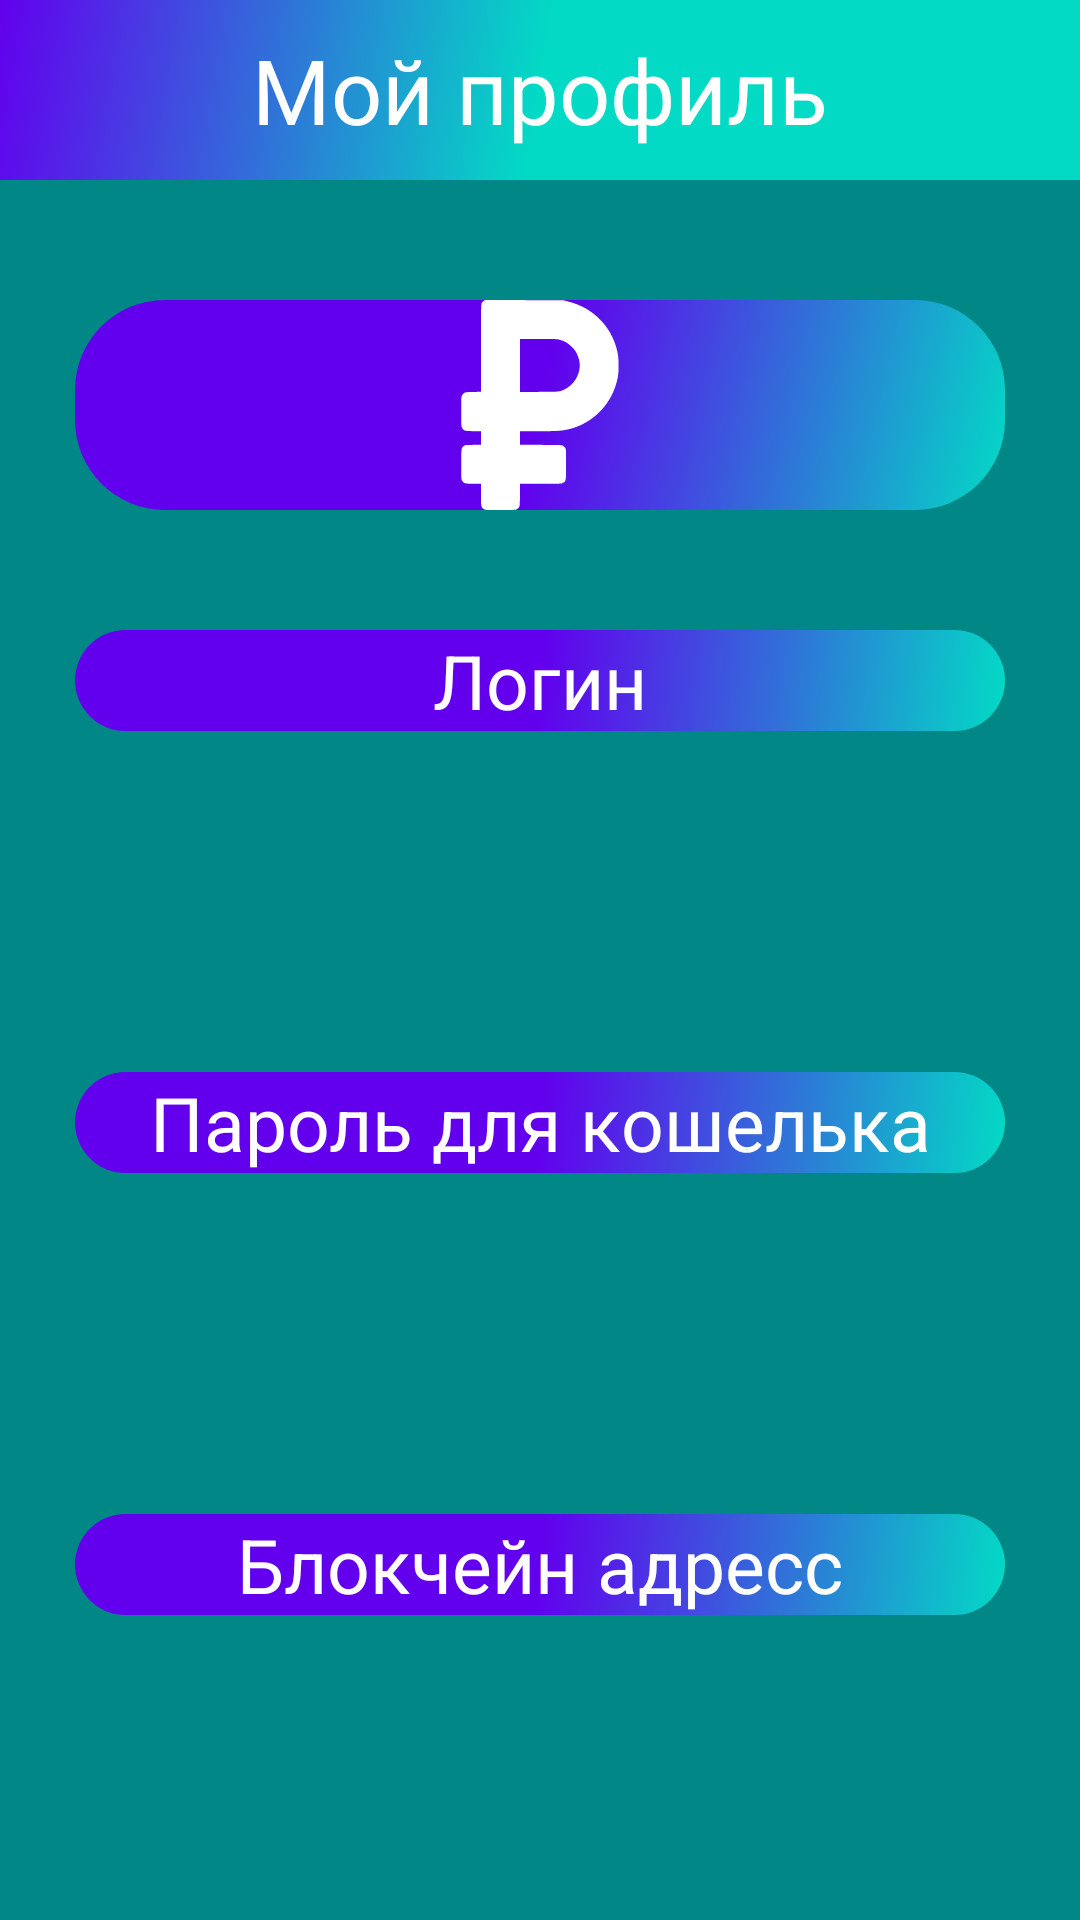

Layout XML and referenced resources for this Android screen:
<!-- AndroidManifest.xml: application theme Theme.CryApp -->
<!-- res/layout/fragment_dashboard.xml -->
<?xml version="1.0" encoding="utf-8"?>
<androidx.constraintlayout.widget.ConstraintLayout xmlns:android="http://schemas.android.com/apk/res/android"
    xmlns:app="http://schemas.android.com/apk/res-auto"
    xmlns:tools="http://schemas.android.com/tools"
    android:layout_width="match_parent"
    android:layout_height="match_parent"
    android:background="@color/teal_700"
    tools:context=".Fragment.DashboardFragment">

    <TextView
        android:id="@+id/text_dashboard"
        android:layout_width="match_parent"
        android:layout_height="60dp"
        android:text="@string/my_profile"
        android:gravity="center"
        android:textColor="@color/white"
        android:textSize="30dp"
        android:background="@drawable/gradient_45"
        app:layout_constraintEnd_toEndOf="parent"
        app:layout_constraintStart_toStartOf="parent"
        app:layout_constraintTop_toTopOf="parent" />

    <ImageView
        android:id="@+id/ruble_icon"
        android:layout_width="match_parent"
        android:layout_height="70dp"
        android:background="@drawable/radius_gradient_45"
        android:src="@drawable/vector_ruble"
        android:layout_marginTop="40dp"
        android:layout_marginHorizontal="25dp"
        app:layout_constraintEnd_toEndOf="parent"
        app:layout_constraintStart_toStartOf="parent"
        app:layout_constraintTop_toBottomOf="@+id/text_dashboard" />

    <TextView
        android:id="@+id/registration_login"
        android:layout_width="match_parent"
        android:layout_height="wrap_content"
        android:layout_marginTop="40dp"
        android:textColor="@color/white"
        android:text="@string/registration_login"
        android:layout_marginHorizontal="25dp"
        android:textSize="25dp"
        android:textAlignment="center"
        android:background="@drawable/radius_gradient_45"
        app:layout_constraintEnd_toEndOf="parent"
        app:layout_constraintStart_toStartOf="parent"
        app:layout_constraintTop_toBottomOf="@+id/ruble_icon" />

    <TextView
        android:id="@+id/registration_login_1"
        android:layout_width="match_parent"
        android:layout_height="wrap_content"
        android:layout_marginHorizontal="25dp"
        android:layout_marginTop="40dp"
        android:textColor="@color/black"
        android:background="@drawable/radius_15"
        android:textSize="25dp"
        app:layout_constraintEnd_toEndOf="parent"
        app:layout_constraintStart_toStartOf="parent"
        app:layout_constraintTop_toBottomOf="@+id/registration_login" />

    <TextView
        android:id="@+id/textView3"
        android:layout_width="match_parent"
        android:layout_height="wrap_content"
        android:layout_marginHorizontal="25dp"
        android:layout_marginTop="40dp"
        android:text="@string/registration_password_wallet"
        android:textColor="@color/white"
        android:textSize="25dp"
        android:textAlignment="center"
        android:background="@drawable/radius_gradient_45"
        app:layout_constraintEnd_toEndOf="parent"
        app:layout_constraintStart_toStartOf="parent"
        app:layout_constraintTop_toBottomOf="@+id/registration_login_1" />

    <TextView
        android:id="@+id/password_wallet_1"
        android:layout_width="match_parent"
        android:layout_height="wrap_content"
        android:layout_marginHorizontal="25dp"
        android:layout_marginTop="40dp"
        android:textSize="25dp"
        android:textColor="@color/black"
        android:background="@drawable/radius_15"
        app:layout_constraintEnd_toEndOf="parent"
        app:layout_constraintStart_toStartOf="parent"
        app:layout_constraintTop_toBottomOf="@+id/textView3" />

    <TextView
        android:id="@+id/textView4"
        android:layout_width="match_parent"
        android:layout_height="wrap_content"
        android:layout_marginHorizontal="25dp"
        android:layout_marginTop="40dp"
        android:textColor="@color/white"
        android:text="@string/eth_address"
        android:textSize="25dp"
        android:textAlignment="center"
        android:background="@drawable/radius_gradient_45"
        app:layout_constraintEnd_toEndOf="parent"
        app:layout_constraintStart_toStartOf="parent"
        app:layout_constraintTop_toBottomOf="@+id/password_wallet_1" />

    <TextView
        android:id="@+id/address_ethereum"
        android:layout_width="match_parent"
        android:layout_height="wrap_content"
        android:layout_marginHorizontal="25dp"
        android:layout_marginTop="40dp"
        android:textSize="25dp"
        android:textColor="@color/black"
        android:background="@drawable/radius_15"
        app:layout_constraintEnd_toEndOf="parent"
        app:layout_constraintStart_toStartOf="parent"
        app:layout_constraintTop_toBottomOf="@+id/textView4" />

    <ImageView
        android:id="@+id/qr_image"
        android:layout_width="wrap_content"
        android:layout_height="wrap_content"
        android:layout_marginTop="40dp"
        app:layout_constraintTop_toBottomOf="@id/address_ethereum"
        app:layout_constraintEnd_toEndOf="parent"
        app:layout_constraintStart_toStartOf="parent"/>


</androidx.constraintlayout.widget.ConstraintLayout>
<!-- resources referenced by this layout -->
<resources>
  <color name="black">#FF000000</color>
  <color name="teal_700">#FF018786</color>
  <color name="white">#FFFFFFFF</color>
  <!-- drawable gradient_45 (drawable) -->
  <?xml version="1.0" encoding="utf-8"?>
  <selector xmlns:android="http://schemas.android.com/apk/res/android">
      <item>
          <shape xmlns:android="http://schemas.android.com/apk/res/android"
              android:shape="rectangle">
              <gradient
                  android:angle="135"
                  android:centerColor="@color/teal_200"
                  android:endColor="@color/purple_500"
                  android:startColor="@color/teal_200" />
          </shape>
      </item>
  </selector>
  <!-- drawable radius_gradient_45 (drawable) -->
  <?xml version="1.0" encoding="utf-8"?>
  <shape xmlns:android="http://schemas.android.com/apk/res/android"
      android:shape="rectangle"
      android:padding="10dp">
  
      <gradient
          android:angle="135"
          android:centerColor="@color/purple_500"
          android:endColor="@color/purple_500"
          android:startColor="@color/teal_200" />
      <corners
          android:bottomRightRadius="30dp"
          android:bottomLeftRadius="30dp"
          android:topLeftRadius="30dp"
          android:topRightRadius="30dp" />
  </shape>
  <!-- drawable vector_ruble (drawable) -->
  <?xml version="1.0" encoding="utf-8"?>
  <vector xmlns:android="http://schemas.android.com/apk/res/android"
      android:width="150dp"
      android:height="150dp"
      android:viewportWidth="512.000000"
      android:viewportHeight="512.000000">
  
      <group
          android:translateY="512.000000"
          android:scaleX="0.100000"
          android:scaleY="-0.100000">
          <path
              android:fillColor="#FFFFFFFF"
              android:strokeWidth="1"
              android:pathData="M1190 5098 c-75 -50 -70 31 -70 -1155 l0 -1061 -189 -4 c-210 -3 -220 -6 -268 -78 -23 -33 -23 -36 -23 -398 0 -351 1 -366 21 -402 39 -68 60 -75 272 -78 l187 -4 0 -163 0 -164 -192 -3 c-185 -3 -194 -4 -227 -27 -60 -43 -61 -52 -61 -454 0 -362 0 -364 23 -398 41 -62 69 -69 275 -69 l182 0 0 -262 c0 -294 3 -312 69 -355 34 -23 36 -23 405 -23 353 0 373 1 404 20 18 11 41 34 52 52 19 31 20 51 20 301 l0 267 506 0 c495 0 507 0 544 21 76 43 75 38 75 456 0 360 -1 372 -21 399 -11 15 -33 37 -48 48 -27 20 -40 21 -542 24 l-514 3 0 164 0 165 418 0 c446 0 587 8 740 41 624 135 1110 639 1228 1274 29 152 26 462 -5 605 -61 284 -189 541 -368 741 -235 261 -500 419 -853 507 l-105 26 -950 3 -951 4 -34 -23z m1846 -946 c122 -32 200 -78 295 -172 70 -69 94 -101 128 -170 68 -139 86 -273 56 -414 -41 -192 -174 -365 -350 -451 -129 -64 -141 -65 -642 -65 l-453 0 0 645 0 645 448 0 c402 0 456 -2 518 -18z" />
      </group>
  </vector>
  <string name="eth_address">Блокчейн адресс</string>
  <string name="my_profile">Мой профиль</string>
  <string name="registration_login">Логин</string>
  <string name="registration_password_wallet">Пароль для кошелька</string>
  <style name="Theme.CryApp" parent="Theme.MaterialComponents.DayNight.DarkActionBar">
          
          <item name="colorPrimary">@color/purple_500</item>
          <item name="colorPrimaryVariant">@color/purple_700</item>
          <item name="colorOnPrimary">@color/white</item>
          
          <item name="colorSecondary">@color/teal_200</item>
          <item name="colorSecondaryVariant">@color/teal_700</item>
          <item name="colorOnSecondary">@color/black</item>
          
          <item name="android:statusBarColor" tools:targetApi="l">?attr/colorPrimaryVariant</item>
          
      </style>
  <color name="teal_200">#FF03DAC5</color>
  <color name="purple_500">#FF6200EE</color>
  <color name="purple_700">#FF3700B3</color>
</resources>
